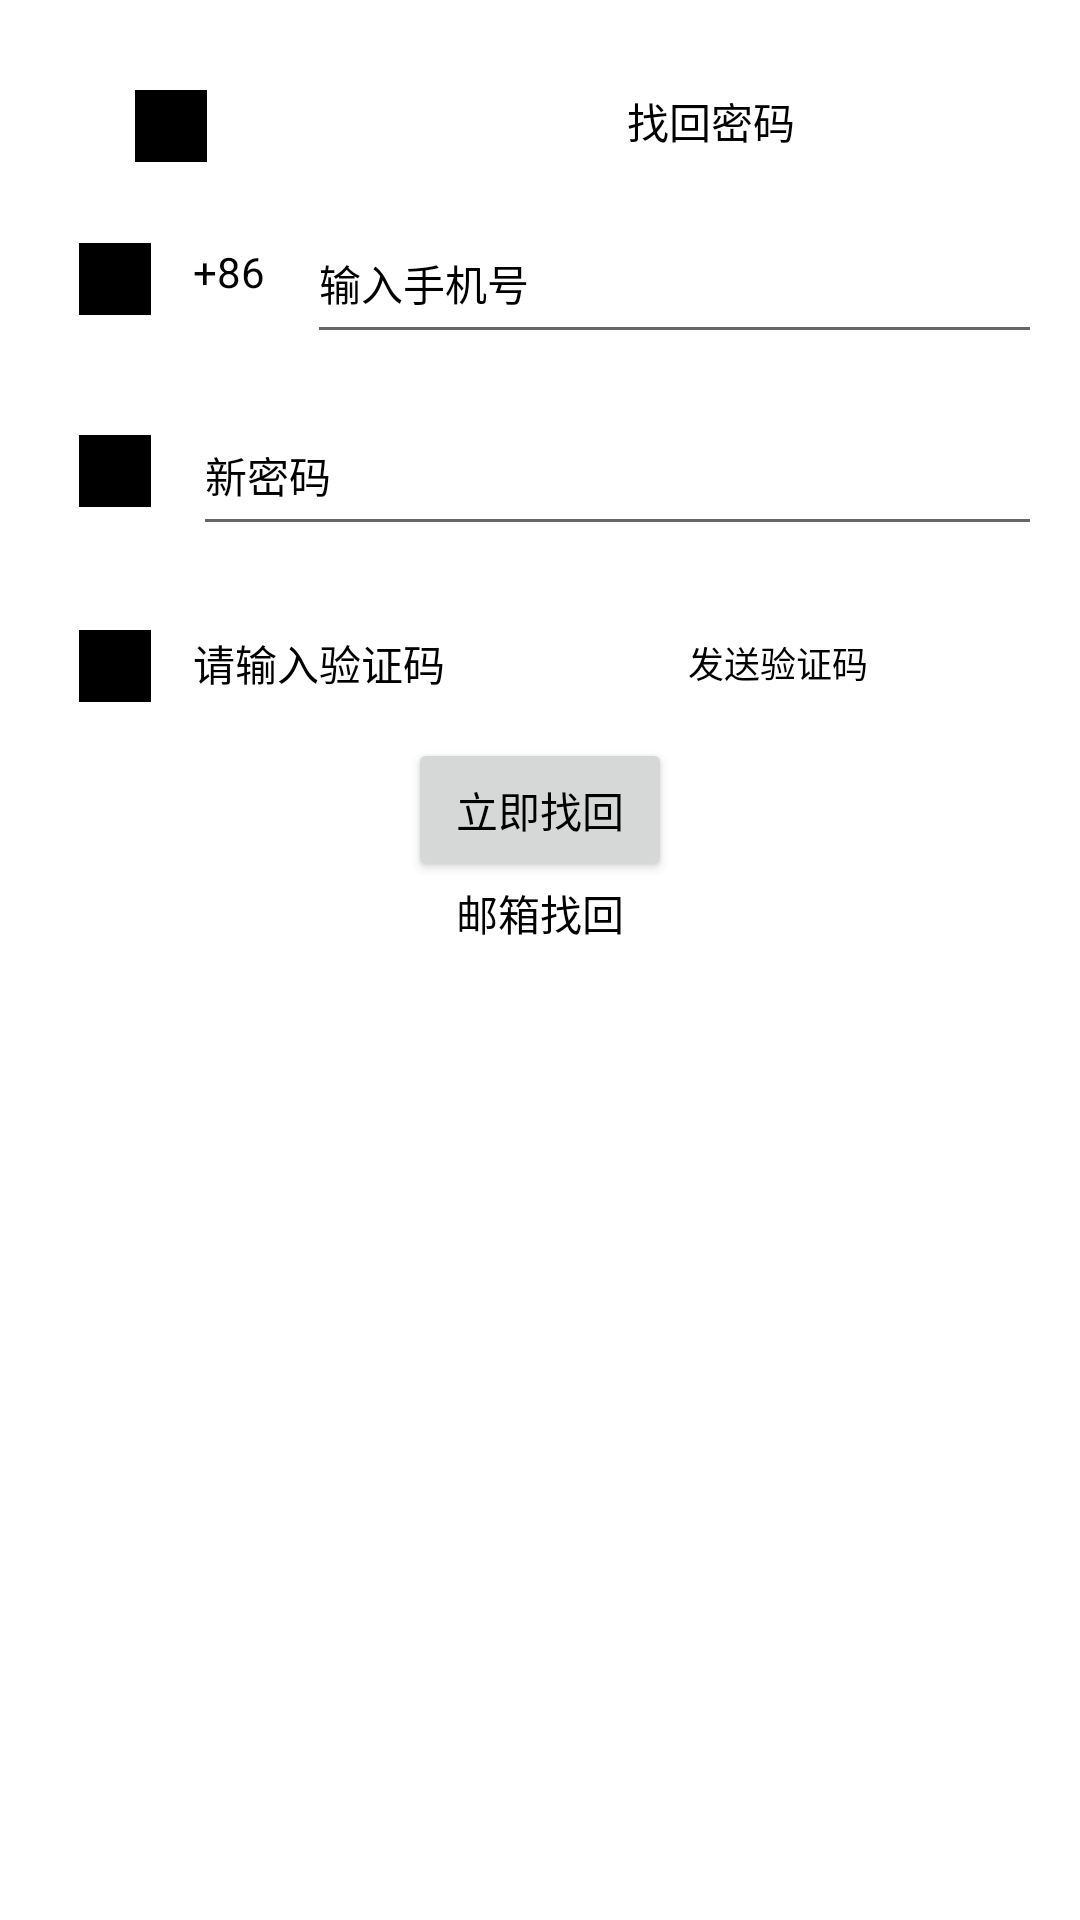

Produce the Android XML layout that renders to this screen, including the resource entries it uses.
<!-- AndroidManifest.xml: application theme Theme.Android_Fatmuscle -->
<!-- res/layout/activity_login_forget.xml -->
<?xml version="1.0" encoding="utf-8"?>
<layout xmlns:android="http://schemas.android.com/apk/res/android"
    xmlns:app="http://schemas.android.com/apk/res-auto"
    xmlns:tools="http://schemas.android.com/tools">

    <data>

    </data>

    <LinearLayout
        android:layout_width="match_parent"
        android:layout_height="match_parent"
        android:background="@color/white"
        android:gravity="center_horizontal"
        android:orientation="vertical"
        tools:context="com.maxsella.fatmuscle.ui.activity.LoginForgetActivity">

        <LinearLayout
            android:layout_width="match_parent"
            android:layout_height="wrap_content"
            android:layout_marginStart="30dp"
            android:layout_marginTop="30dp"
            android:orientation="horizontal">

            <ImageView
                android:id="@+id/back_btn"
                android:layout_width="24dp"
                android:layout_height="24dp"
                android:background="@color/black" />

            <TextView
                android:layout_width="wrap_content"
                android:layout_height="wrap_content"
                android:layout_marginStart="140dp"
                android:text="找回密码"
                android:textColor="@color/black" />
        </LinearLayout>

        <LinearLayout
            android:id="@+id/lyt_email"
            android:layout_width="335dp"
            android:layout_height="50dp"
            android:layout_marginTop="14dp"
            android:gravity="center_vertical"
            android:visibility="gone">

            <ImageView
                android:layout_width="24dp"
                android:layout_height="24dp"
                android:layout_gravity="center_vertical"
                android:layout_marginStart="14dp"
                android:background="@color/black" />

            <EditText
                android:id="@+id/edt_email"
                android:layout_width="match_parent"
                android:layout_height="match_parent"
                android:layout_marginStart="14dp"
                android:hint="注册过的邮箱"
                android:textColor="@color/black"
                android:textColorHint="@color/black"
                android:textSize="14sp" />

        </LinearLayout>

        <LinearLayout
            android:id="@+id/lyt_tel"
            android:layout_width="335dp"
            android:layout_height="50dp"
            android:layout_marginTop="14dp"
            android:visibility="visible">

            <LinearLayout
                android:layout_width="match_parent"
                android:layout_height="match_parent"
                android:gravity="center_vertical">

                <ImageView
                    android:layout_width="24dp"
                    android:layout_height="24dp"
                    android:layout_marginStart="14dp"
                    android:background="@color/black" />

                <TextView
                    android:layout_width="24dp"
                    android:layout_height="24dp"
                    android:layout_marginStart="14dp"
                    android:text="+86"
                    android:textColor="@color/black" />

                <EditText
                    android:id="@+id/edt_tel"
                    android:layout_width="match_parent"
                    android:layout_height="match_parent"
                    android:layout_marginStart="14dp"
                    android:hint="输入手机号"
                    android:textColor="@color/black"
                    android:textColorHint="@color/black"
                    android:textSize="14sp" />
            </LinearLayout>

        </LinearLayout>


        <LinearLayout
            android:id="@+id/lyt_password"
            android:layout_width="match_parent"
            android:layout_height="wrap_content"
            android:layout_marginTop="14dp"
            android:gravity="center">

            <LinearLayout
                android:layout_width="335dp"
                android:layout_height="50dp"
                android:gravity="center_vertical">

                <ImageView
                    android:layout_width="24dp"
                    android:layout_height="24dp"
                    android:layout_marginStart="14dp"
                    android:background="@color/black" />

                <EditText
                    android:id="@+id/edt_password"
                    android:layout_width="match_parent"
                    android:layout_height="match_parent"
                    android:layout_marginStart="14dp"
                    android:hint="新密码"
                    android:inputType="textPassword"
                    android:textColor="@color/black"
                    android:textColorHint="@color/black"
                    android:textSize="14sp" />
            </LinearLayout>
        </LinearLayout>

        <LinearLayout
            android:id="@+id/flt_verify_code"
            android:layout_width="335dp"
            android:layout_height="50dp"
            android:layout_marginTop="14dp"
            android:orientation="horizontal">

            <ImageView
                android:layout_width="24dp"
                android:layout_height="24dp"
                android:layout_marginStart="14dp"
                android:layout_marginTop="14dp"
                android:background="@color/black" />

            <EditText
                android:id="@+id/edt_verify_code"
                android:layout_width="160dp"
                android:layout_height="wrap_content"
                android:layout_gravity="center"
                android:layout_marginStart="14dp"
                android:background="@null"
                android:hint="请输入验证码"
                android:inputType="number"
                android:maxLength="6"
                android:textColor="@color/black"
                android:textColorHint="@color/black"
                android:textSize="14sp" />

            <TextView
                android:id="@+id/tv_get_verify_code"
                android:layout_width="wrap_content"
                android:layout_height="wrap_content"
                android:layout_gravity="center_vertical|end"
                android:padding="5dp"
                android:text="发送验证码"
                android:textColor="@color/black"
                android:textSize="12sp" />

        </LinearLayout>

        <Button
            android:id="@+id/found_btn"
            android:layout_width="wrap_content"
            android:layout_height="wrap_content"
            android:text="立即找回" />
        <TextView
            android:id="@+id/found_item"
            android:layout_width="wrap_content"
            android:layout_height="wrap_content"
            android:text="邮箱找回"
            android:textColor="@color/black"/>
    </LinearLayout>
</layout>
<!-- resources referenced by this layout -->
<resources>
  <color name="black">#FF000000</color>
  <color name="white">#FFFFFFFF</color>
  <style name="Theme.Android_Fatmuscle" parent="Base.Theme.Android_Fatmuscle" />
  <style name="Base.Theme.Android_Fatmuscle" parent="Theme.AppCompat.Light.NoActionBar">
          
          
          
          <item name="android:textColorPrimary">@color/black</item>
          
          <item name="android:windowBackground">@color/white</item>
      </style>
</resources>
